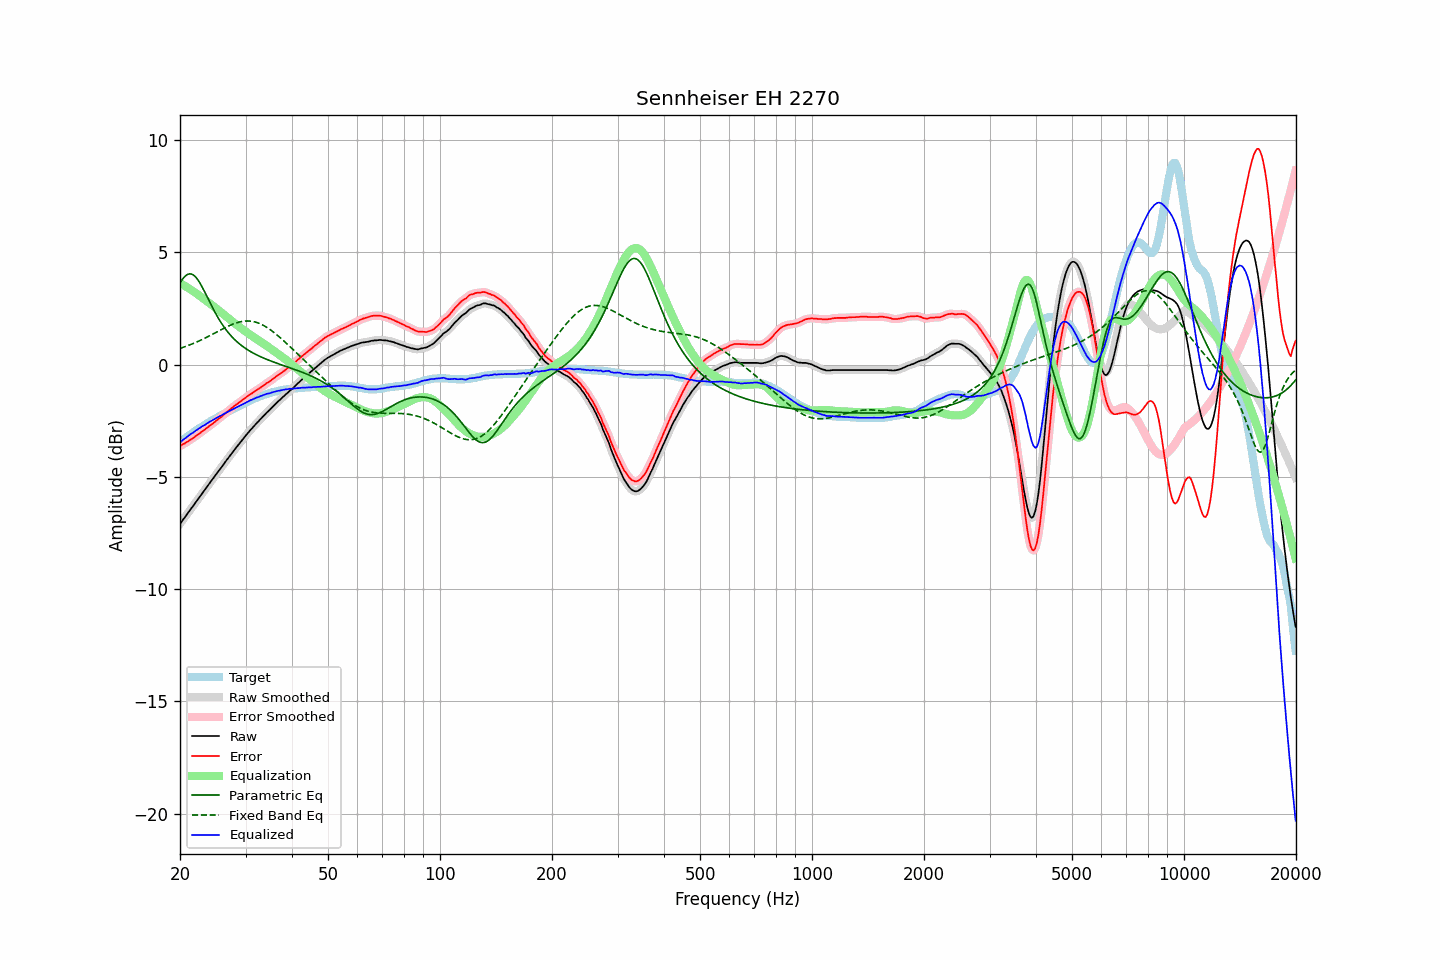

The file beside this chart, header and first rows:
frequency, raw, error, smoothed, error_smoothed, equalization, parametric_eq, fixed_band_eq, equalized_raw, equalized_smoothed, target
20.00, -7.09, -3.63, -7.09, -3.63, 3.63, 3.64, 0.72, -3.47, -3.46, -3.46
20.20, -6.99, -3.59, -7.00, -3.59, 3.59, 3.75, 0.74, -3.41, -3.41, -3.40
20.40, -6.89, -3.54, -6.90, -3.55, 3.55, 3.84, 0.77, -3.35, -3.35, -3.35
20.61, -6.81, -3.51, -6.80, -3.51, 3.51, 3.92, 0.79, -3.30, -3.29, -3.29
20.81, -6.70, -3.46, -6.70, -3.46, 3.46, 3.98, 0.82, -3.24, -3.24, -3.24
21.02, -6.60, -3.42, -6.60, -3.42, 3.42, 4.02, 0.85, -3.19, -3.19, -3.18
21.23, -6.50, -3.37, -6.50, -3.37, 3.37, 4.04, 0.87, -3.13, -3.13, -3.13
21.44, -6.40, -3.32, -6.41, -3.32, 3.33, 4.03, 0.90, -3.08, -3.08, -3.08
21.66, -6.31, -3.28, -6.31, -3.28, 3.28, 4.00, 0.93, -3.04, -3.03, -3.03
21.87, -6.21, -3.23, -6.21, -3.23, 3.23, 3.95, 0.96, -2.98, -2.98, -2.98
22.09, -6.11, -3.18, -6.11, -3.18, 3.18, 3.88, 0.99, -2.94, -2.94, -2.93
22.31, -6.01, -3.13, -6.01, -3.13, 3.13, 3.79, 1.02, -2.89, -2.89, -2.88
22.54, -5.92, -3.07, -5.91, -3.07, 3.07, 3.68, 1.06, -2.84, -2.84, -2.84
22.76, -5.81, -3.02, -5.81, -3.02, 3.02, 3.56, 1.09, -2.79, -2.79, -2.79
22.99, -5.71, -2.96, -5.72, -2.97, 2.97, 3.43, 1.12, -2.75, -2.75, -2.75
23.22, -5.62, -2.92, -5.62, -2.92, 2.92, 3.29, 1.16, -2.71, -2.71, -2.70
23.45, -5.52, -2.86, -5.52, -2.86, 2.86, 3.14, 1.19, -2.66, -2.66, -2.66
23.69, -5.43, -2.81, -5.42, -2.81, 2.81, 3.00, 1.23, -2.62, -2.62, -2.61
23.92, -5.32, -2.75, -5.32, -2.75, 2.75, 2.85, 1.27, -2.57, -2.57, -2.57
24.16, -5.22, -2.70, -5.23, -2.70, 2.70, 2.71, 1.30, -2.52, -2.53, -2.52
24.40, -5.13, -2.65, -5.13, -2.65, 2.64, 2.57, 1.34, -2.49, -2.49, -2.48
24.65, -5.03, -2.59, -5.03, -2.59, 2.59, 2.43, 1.38, -2.45, -2.44, -2.44
24.89, -4.93, -2.53, -4.93, -2.53, 2.53, 2.30, 1.42, -2.40, -2.40, -2.40
25.14, -4.83, -2.47, -4.83, -2.47, 2.48, 2.17, 1.46, -2.36, -2.36, -2.36
25.39, -4.74, -2.42, -4.74, -2.42, 2.42, 2.05, 1.49, -2.32, -2.32, -2.32
25.65, -4.64, -2.36, -4.65, -2.36, 2.36, 1.93, 1.53, -2.28, -2.29, -2.28
25.91, -4.56, -2.31, -4.55, -2.31, 2.30, 1.82, 1.57, -2.25, -2.25, -2.24
26.16, -4.45, -2.25, -4.45, -2.25, 2.24, 1.71, 1.61, -2.21, -2.21, -2.20
26.43, -4.36, -2.18, -4.36, -2.19, 2.18, 1.61, 1.64, -2.17, -2.17, -2.17
26.69, -4.25, -2.12, -4.26, -2.12, 2.13, 1.52, 1.68, -2.13, -2.13, -2.13
26.96, -4.16, -2.07, -4.16, -2.06, 2.07, 1.43, 1.71, -2.10, -2.09, -2.09
27.23, -4.07, -2.00, -4.07, -2.01, 2.01, 1.34, 1.74, -2.06, -2.06, -2.06
27.50, -3.97, -1.95, -3.97, -1.95, 1.95, 1.26, 1.77, -2.02, -2.02, -2.02
27.77, -3.88, -1.90, -3.88, -1.89, 1.89, 1.19, 1.80, -1.99, -1.99, -1.98
28.05, -3.78, -1.83, -3.79, -1.84, 1.84, 1.11, 1.83, -1.95, -1.95, -1.95
28.33, -3.69, -1.78, -3.69, -1.78, 1.78, 1.05, 1.86, -1.91, -1.91, -1.91
28.62, -3.61, -1.73, -3.60, -1.73, 1.73, 0.98, 1.88, -1.88, -1.87, -1.87
28.90, -3.51, -1.68, -3.51, -1.68, 1.67, 0.92, 1.90, -1.84, -1.84, -1.83
29.19, -3.42, -1.62, -3.42, -1.62, 1.62, 0.86, 1.91, -1.80, -1.80, -1.80
29.48, -3.33, -1.57, -3.33, -1.57, 1.57, 0.81, 1.93, -1.76, -1.77, -1.76
29.78, -3.24, -1.52, -3.24, -1.52, 1.52, 0.76, 1.93, -1.73, -1.73, -1.72
30.08, -3.16, -1.46, -3.16, -1.46, 1.46, 0.71, 1.94, -1.69, -1.69, -1.69
30.38, -3.07, -1.41, -3.07, -1.41, 1.41, 0.66, 1.94, -1.65, -1.65, -1.65
30.68, -2.98, -1.36, -2.98, -1.36, 1.36, 0.62, 1.94, -1.62, -1.62, -1.62
30.99, -2.89, -1.31, -2.90, -1.31, 1.31, 0.57, 1.93, -1.58, -1.59, -1.58
31.30, -2.82, -1.27, -2.82, -1.27, 1.27, 0.53, 1.92, -1.56, -1.56, -1.55
31.61, -2.74, -1.22, -2.74, -1.22, 1.22, 0.49, 1.91, -1.53, -1.52, -1.52
31.93, -2.66, -1.17, -2.67, -1.17, 1.17, 0.46, 1.89, -1.49, -1.49, -1.49
32.24, -2.58, -1.12, -2.59, -1.12, 1.12, 0.42, 1.87, -1.46, -1.46, -1.46
32.57, -2.51, -1.08, -2.51, -1.08, 1.08, 0.39, 1.84, -1.44, -1.44, -1.43
32.89, -2.43, -1.03, -2.44, -1.03, 1.03, 0.35, 1.81, -1.41, -1.41, -1.40
33.22, -2.36, -0.98, -2.36, -0.98, 0.98, 0.32, 1.78, -1.38, -1.38, -1.38
33.55, -2.28, -0.93, -2.28, -0.93, 0.93, 0.29, 1.74, -1.35, -1.35, -1.35
33.89, -2.21, -0.88, -2.21, -0.88, 0.88, 0.26, 1.70, -1.33, -1.33, -1.33
34.23, -2.13, -0.82, -2.14, -0.83, 0.83, 0.23, 1.66, -1.30, -1.31, -1.31
34.57, -2.07, -0.79, -2.07, -0.78, 0.78, 0.20, 1.61, -1.29, -1.29, -1.28
34.92, -2.00, -0.74, -2.00, -0.74, 0.73, 0.17, 1.56, -1.27, -1.27, -1.26
35.27, -1.92, -0.68, -1.93, -0.69, 0.68, 0.15, 1.51, -1.24, -1.25, -1.24
35.62, -1.85, -0.63, -1.85, -0.63, 0.63, 0.12, 1.45, -1.22, -1.22, -1.22
35.97, -1.78, -0.58, -1.78, -0.57, 0.58, 0.09, 1.40, -1.20, -1.20, -1.20
... 635 more rows
